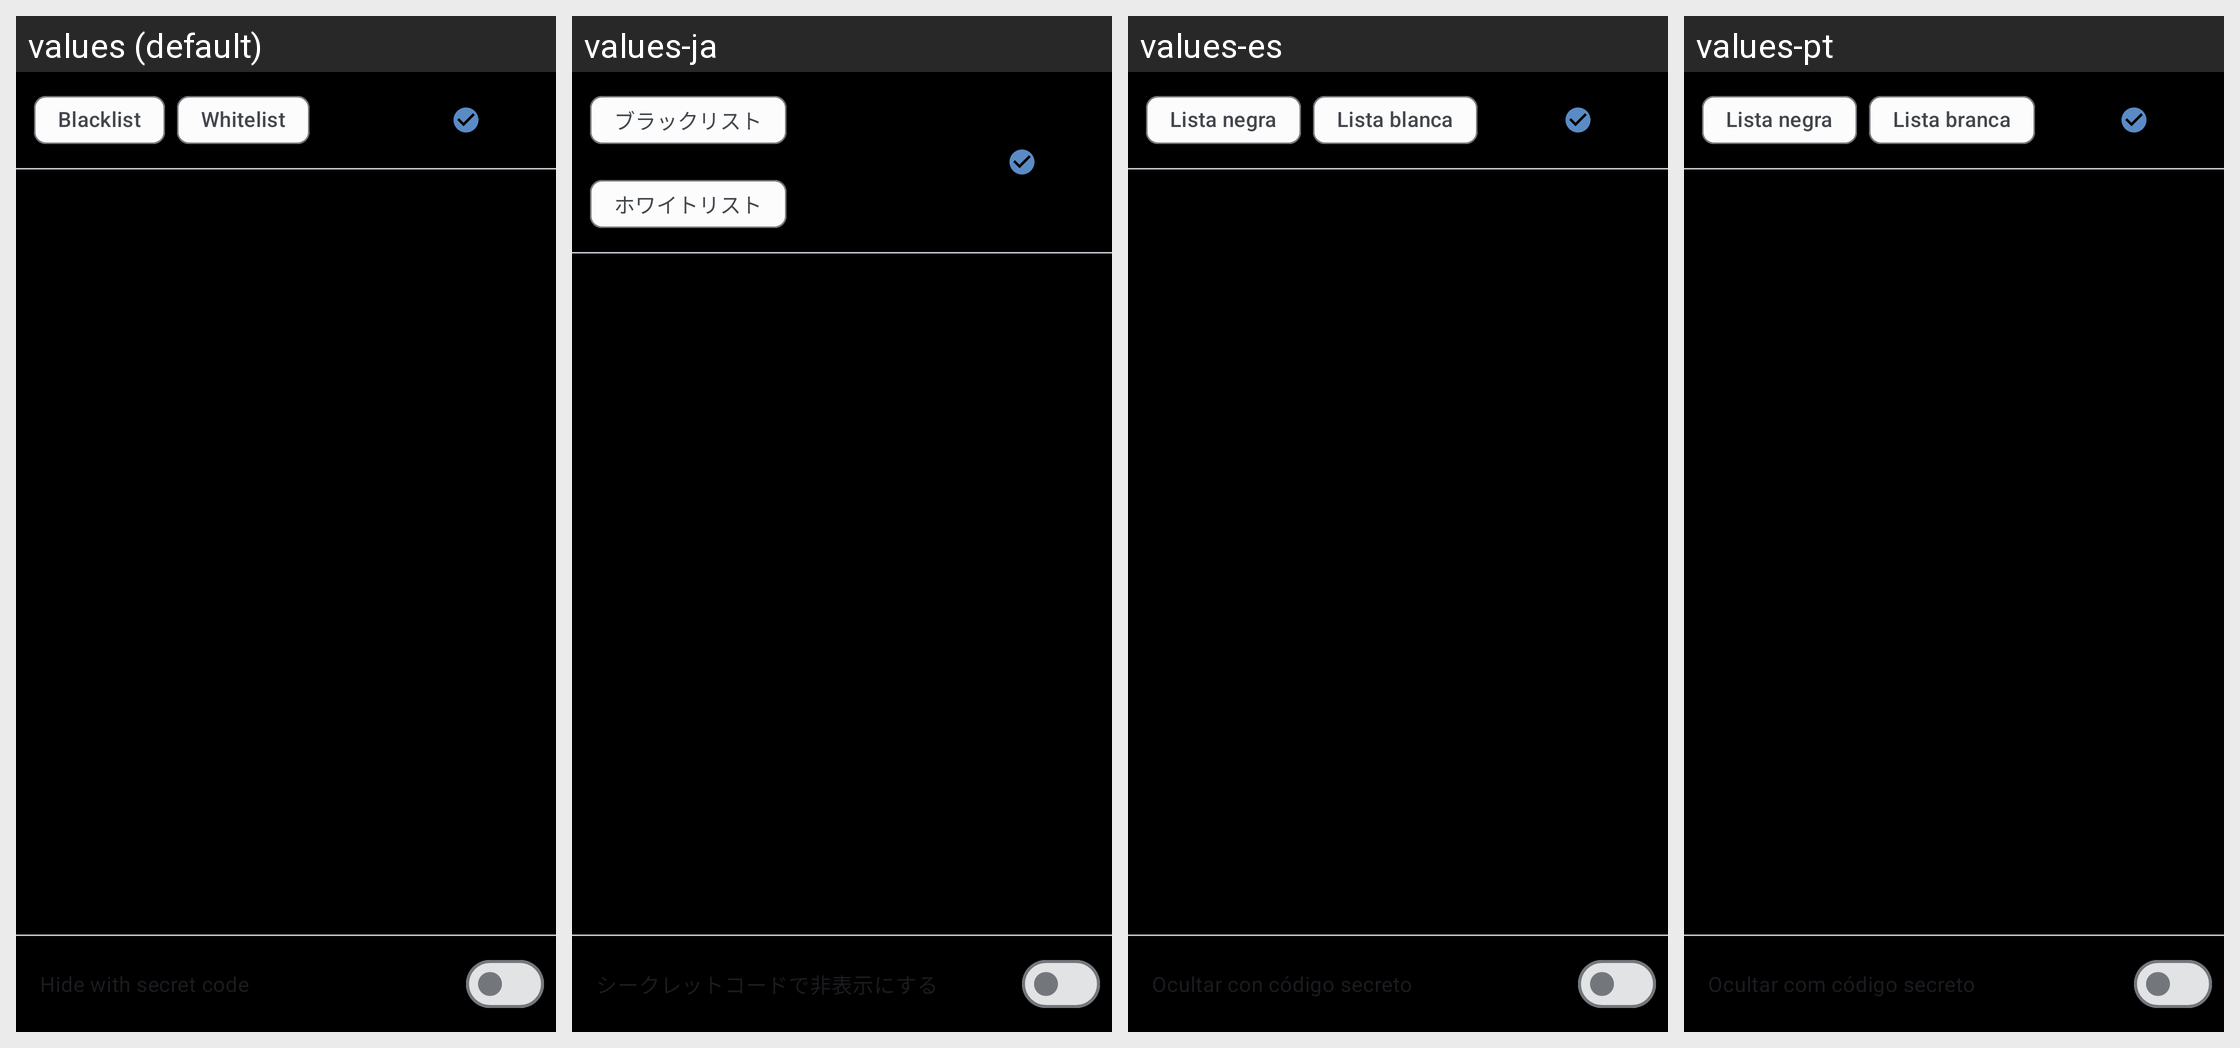

Here is an Android app screen in its default locale and in the app's own translations. Write out the translated-string differences for the strings that appear on this screen.
Android screen res/layout/fragment_hide_apps.xml rendered under 4 locales, left to right: values (default), values-ja, values-es, values-pt. Device: Nexus 5 (rendered at 1080×1920; each locale shown at half size, 540×960, under a caption strip naming it); theme Theme.CloX.
Other locales in the repository, not shown: values-ko, values-pl, values-pt-rBR.
Strings drawn on this screen, with the default value and each locale's value (text and hints the layout hard-codes, and strings that could not be matched under every locale, appear in the picture but are not listed):

hide_apps_tab_blacklist
  values: Blacklist
  values-ja: ブラックリスト
  values-es: Lista negra
  values-pt: Lista negra

hide_apps_tab_whitelist
  values: Whitelist
  values-ja: ホワイトリスト
  values-es: Lista blanca
  values-pt: Lista branca

hide_apps_secret_code_btn
  values: Hide with secret code
  values-ja: シークレットコードで非表示にする
  values-es: Ocultar con código secreto
  values-pt: Ocultar com código secreto
